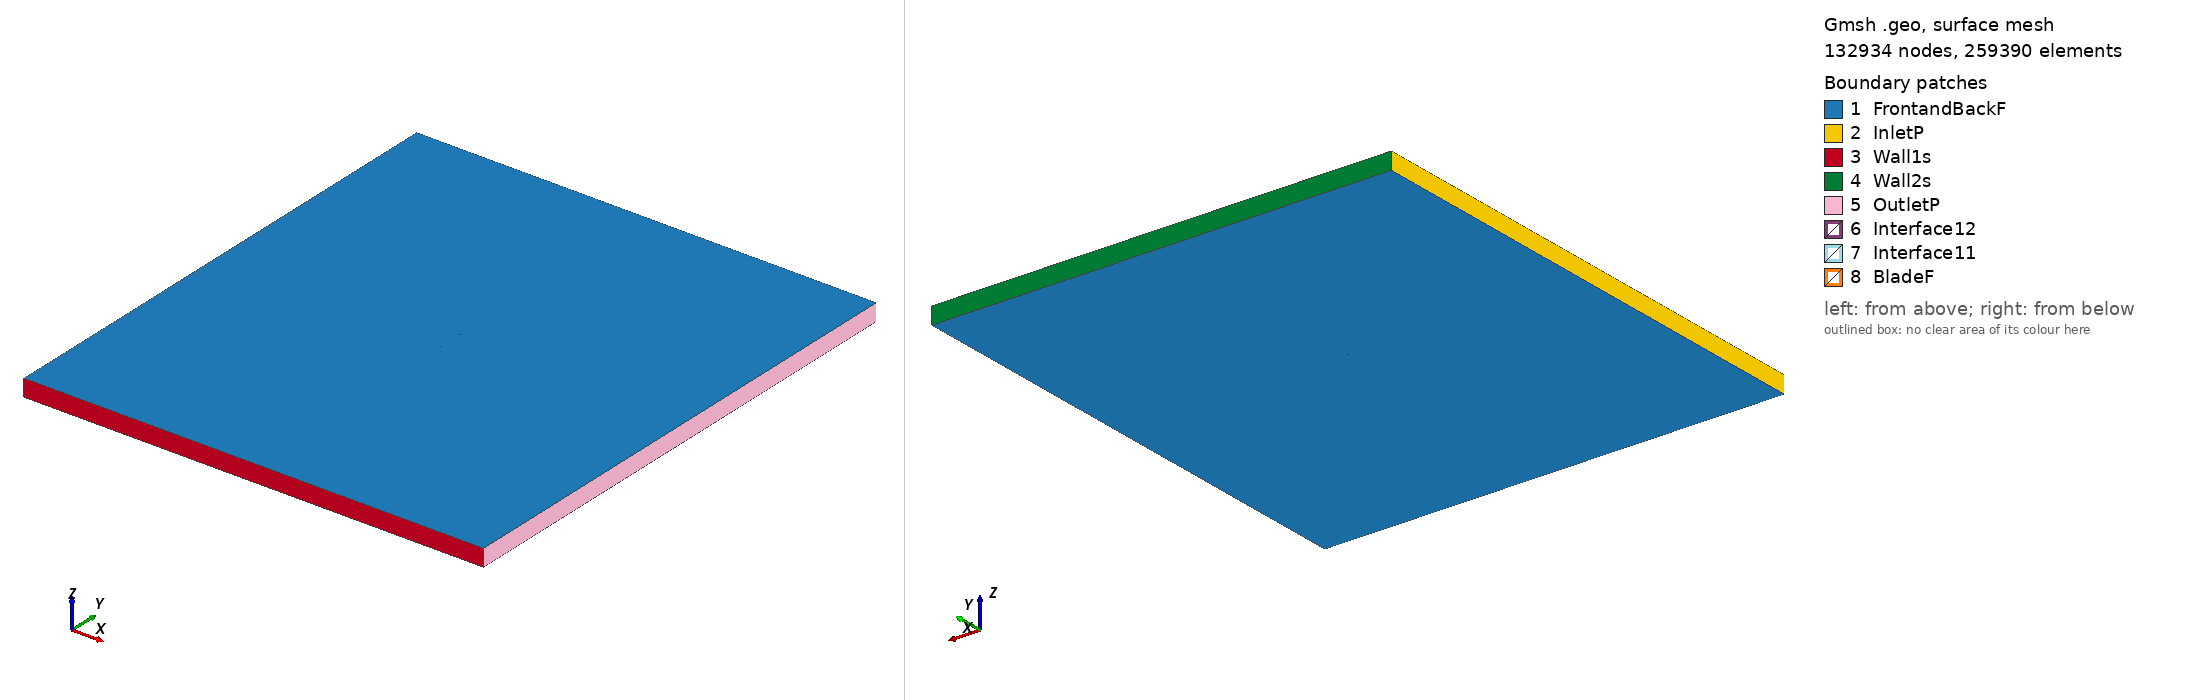

Gmsh geometry script, surface-meshed: 132934 nodes, 259390 surface elements. Boundary patches (legend numbers): 1 FrontandBackF, 2 InletP, 3 Wall1s, 4 Wall2s, 5 OutletP, 6 Interface12, 7 Interface11, 8 BladeF. Left view from above one corner, right view from below the opposite corner. Legend entries are the model's physical surfaces. The drawing asked Gmsh for element sizes between 1% and 20% of the model's largest extent; the script's own settings can give other sizes.

=== goe279_tsr2_1.5941_aoa_5.8862.geo (drawn) ===
SetFactory("OpenCASCADE");

Point(1) = {0.074754, 0.726975, 0, 1.0};
Point(2) = {0.071985, 0.727910, 0, 1.0};
Point(3) = {0.064444, 0.730354, 0, 1.0};
Point(4) = {0.049327, 0.734890, 0, 1.0};
Point(5) = {0.034164, 0.738946, 0, 1.0};
Point(6) = {0.018921, 0.742203, 0, 1.0};
Point(7) = {0.003641, 0.745088, 0, 1.0};
Point(8) = {-0.011689, 0.747466, 0, 1.0};
Point(9) = {-0.027091, 0.749117, 0, 1.0};
Point(10) = {-0.042571, 0.750000, 0, 1.0};
Point(11) = {-0.050374, 0.749794, 0, 1.0};
Point(12) = {-0.058240, 0.748954, 0, 1.0};
Point(13) = {-0.062197, 0.748289, 0, 1.0};
Point(14) = {-0.066205, 0.747130, 0, 1.0};
Point(15) = {-0.070263, 0.745447, 0, 1.0};
Point(16) = {-0.072318, 0.744343, 0, 1.0};
Point(17) = {-0.074605, 0.740912, 0, 1.0};
Point(18) = {-0.072765, 0.739842, 0, 1.0};
Point(19) = {-0.070830, 0.739728, 0, 1.0};
Point(20) = {-0.066923, 0.739884, 0, 1.0};
Point(21) = {-0.063037, 0.739826, 0, 1.0};
Point(22) = {-0.059155, 0.739736, 0, 1.0};
Point(23) = {-0.051411, 0.739343, 0, 1.0};
Point(24) = {-0.043672, 0.738901, 0, 1.0};
Point(25) = {-0.028228, 0.737664, 0, 1.0};
Point(26) = {-0.012804, 0.736228, 0, 1.0};
Point(27) = {0.002590, 0.734498, 0, 1.0};
Point(28) = {0.017979, 0.732707, 0, 1.0};
Point(29) = {0.033362, 0.730869, 0, 1.0};
Point(30) = {0.048742, 0.728992, 0, 1.0};
Point(31) = {0.064105, 0.726946, 0, 1.0};
Point(32) = {0.071784, 0.725891, 0, 1.0};
Point(33) = {0.074601, 0.725491, 0, 1.0};
Point(34) = {-0.074754, -0.726975, 0, 1.0};
Point(35) = {-0.071985, -0.727910, 0, 1.0};
Point(36) = {-0.064444, -0.730354, 0, 1.0};
Point(37) = {-0.049327, -0.734890, 0, 1.0};
Point(38) = {-0.034164, -0.738946, 0, 1.0};
Point(39) = {-0.018921, -0.742203, 0, 1.0};
Point(40) = {-0.003641, -0.745088, 0, 1.0};
Point(41) = {0.011689, -0.747466, 0, 1.0};
Point(42) = {0.027091, -0.749117, 0, 1.0};
Point(43) = {0.042571, -0.750000, 0, 1.0};
Point(44) = {0.050374, -0.749794, 0, 1.0};
Point(45) = {0.058240, -0.748954, 0, 1.0};
Point(46) = {0.062197, -0.748289, 0, 1.0};
Point(47) = {0.066205, -0.747130, 0, 1.0};
Point(48) = {0.070263, -0.745447, 0, 1.0};
Point(49) = {0.072318, -0.744343, 0, 1.0};
Point(50) = {0.074605, -0.740912, 0, 1.0};
Point(51) = {0.072765, -0.739842, 0, 1.0};
Point(52) = {0.070830, -0.739728, 0, 1.0};
Point(53) = {0.066923, -0.739884, 0, 1.0};
Point(54) = {0.063037, -0.739826, 0, 1.0};
Point(55) = {0.059155, -0.739736, 0, 1.0};
Point(56) = {0.051411, -0.739343, 0, 1.0};
Point(57) = {0.043672, -0.738901, 0, 1.0};
Point(58) = {0.028228, -0.737664, 0, 1.0};
Point(59) = {0.012804, -0.736228, 0, 1.0};
Point(60) = {-0.002590, -0.734498, 0, 1.0};
Point(61) = {-0.017979, -0.732707, 0, 1.0};
Point(62) = {-0.033362, -0.730869, 0, 1.0};
Point(63) = {-0.048742, -0.728992, 0, 1.0};
Point(64) = {-0.064105, -0.726946, 0, 1.0};
Point(65) = {-0.071784, -0.725891, 0, 1.0};
Point(66) = {-0.074601, -0.725491, 0, 1.0};

// Lines: first blade (splines 1-4)
Spline(1) = {1:33};
Spline(2) = {33,1};

// Lines: second blade (splines 5-8)
Spline(3) = {34:66};
Spline(4) = {66,34};

// Outer domain (points 20001-4 and lines)
Point(67) = {-13.50000000, -15.00000000, 0, 1.0};
Point(68) = {-13.50000000, 15.00000000, 0, 1.0};
Point(69) = {13.50000000, 15.00000000, 0, 1.0};
Point(70) = {13.50000000, -15.00000000, 0, 1.0};
Line(11) = {67, 68};
Line(12) = {68, 69};
Line(13) = {69, 70};
Line(14) = {67, 70};

// Interface (between moving and stationary domain) (circles)
Circle(9) = {0, 0, 0, 0.80000000, 0, 2*Pi};
Circle(10) = {0, 0, 0, 0.80000000, 0, 2*Pi};

// Loops collect Lines/Splines/etc (blade1, blade2, domain, first circle)
Line Loop(1) = {1:2};
Line Loop(2) = {3:4};
Line Loop(3) = {11,12,13,-14};
Line Loop(4) = {9};

// BooleanDifference cuts out the circle/interface from the domain
Plane Surface(1) = {3};
Plane Surface(2) = {4};
BooleanDifference{ Surface{1}; Delete;}{ Surface{2}; Delete;}

// This one cuts out the blades from the inner circle/interface
Line Loop(6) = {10};
Plane Surface(5) = {6};
Plane Surface(6) = {1};
Plane Surface(7) = {2};
BooleanDifference{ Surface{5}; Delete;}{ Surface{6,7}; Delete;}

// extrude to 3rd dimension
Extrude {0, 0, 1} {Surface{1}; Surface{5}; Layers{1}; Recombine;}

// Physical Surfaces are the named boundaries (patches)
Physical Surface("Interface11") = {12};
Physical Surface("Interface12") = {10};

// sides of domain
Physical Surface("InletP") = {6};
Physical Surface("OutletP") = {9};

// top and bottom of domain
Physical Surface("Wall1s") = {7};
Physical Surface("Wall2s") = {8};

// Check FrontandBackF by ensuring there is nothing in the 3rd dimension
Physical Surface("FrontandBackF") = {1,11,5,17};
Physical Surface("BladeF") = {13:16};
Physical Volume("Turbine") = {2};
Physical Volume("Farfield") = {1};

// settings for airfoil boundary layer
Field[1] = BoundaryLayer;
Field[1].EdgesList = {1:4};
Field[1].hwall_n = 1e-3;
Field[1].thickness = 1.5e-2;
Field[1].ratio = 1.05;
Field[1].Quads = 1;
BoundaryLayer Field = 1;

// control points for mesh (blade and interface)
// floor((arc length / 1.5mm)/ 2) -> Transfinite Line
Transfinite Line {1,3} = 101 Using Progression 1;
Transfinite Line {2,4} = 2 Using Progression 1;
Transfinite Line {9, 15} = 800 Using Progression 1;

// For more information on gmsh syntax, visit http://gmsh.info/doc/texinfo/gmsh.html
